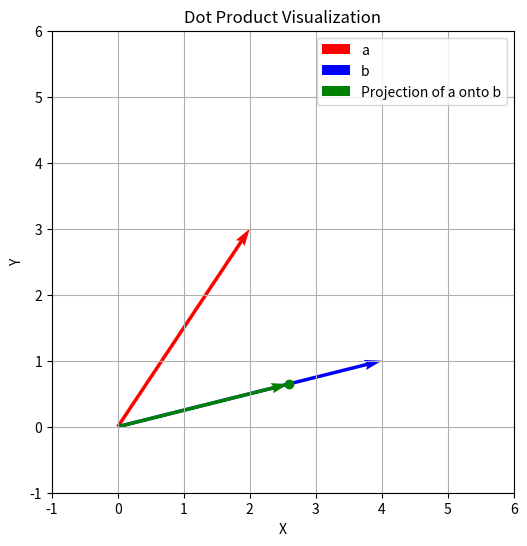

This chart was generated by the following Python code:
import numpy as np

import matplotlib.pyplot as plt

# Define two vectors
a = np.array([2, 3])
b = np.array([4, 1])



# 1. Sum of Products (Algebraic Definition)
print("\n1. Sum of Products (Algebraic Definition):")
print(f"{'aᵢ':>3} {'bᵢ':>3} {'aᵢ × bᵢ':>8}")
print("-" * 18)
for ai, bi in zip(a, b):
    print(f"{ai:>3} {bi:>3} {ai*bi:>8}")
print("-" * 18)
print(f"{'':>3} {'':>3} {np.dot(a, b):>8}")
print(f"Dot product: {np.dot(a, b)}")

# 2. Geometric Interpretation
print("\n2. Geometric Interpretation:")
norm_a = np.linalg.norm(a)
norm_b = np.linalg.norm(b)
cos_theta = np.dot(a, b) / (norm_a * norm_b)
theta_rad = np.arccos(np.clip(cos_theta, -1.0, 1.0))
theta_deg = np.degrees(theta_rad)
print(f"|a| = {norm_a:.3f}, |b| = {norm_b:.3f}")
print(f"cos(θ) = {cos_theta:.3f}, θ = {theta_deg:.2f}°")
print(f"Dot = |a| × |b| × cos(θ) = {norm_a:.3f} × {norm_b:.3f} × {cos_theta:.3f} = {norm_a*norm_b*cos_theta:.3f}")

# 3. Projection
print("\n3. Projection of a onto b:")
b_unit = b / norm_b
proj_length = np.dot(a, b_unit)
proj = proj_length * b_unit
print(f"Unit vector of b: {b_unit}")
print(f"Projection length: {proj_length:.3f}")
print(f"Projection vector: {proj}")

# 4. Matrix Multiplication
print("\n4. Matrix Multiplication:")
a_row = a.reshape(1, -1)
b_col = b.reshape(-1, 1)
print(f"a as row: {a_row}")
print(f"b as column: {b_col}")
print(f"a @ b_col = {a_row @ b_col} (scalar)")

# 5. Orthogonality
print("\n5. Orthogonality:")
if np.isclose(np.dot(a, b), 0):
    print("Vectors are orthogonal (perpendicular).")
else:
    print("Vectors are not orthogonal (dot ≠ 0).")

# 6. Work in Physics
print("\n6. Work in Physics:")
print("If a force vector F moves an object along displacement d, work = F · d.")
print(f"Here, F = {a}, d = {b}, so work = {np.dot(a, b)}")

# 7. Cosine Similarity
print("\n7. Cosine Similarity:")
print(f"cosine_similarity = dot(a, b) / (|a| * |b|) = {cos_theta:.3f}")
print(f"This is the cosine of the angle between the vectors, a measure of their directional similarity.")

# Plot the vectors
plt.figure(figsize=(6,6))
plt.quiver(0, 0, a[0], a[1], angles='xy', scale_units='xy', scale=1, color='r', label='a')
plt.quiver(0, 0, b[0], b[1], angles='xy', scale_units='xy', scale=1, color='b', label='b')

# Draw projection of a onto b
b_unit = b / np.linalg.norm(b)
proj_length = np.dot(a, b_unit)
proj = proj_length * b_unit
plt.quiver(0, 0, proj[0], proj[1], angles='xy', scale_units='xy', scale=1, color='g', label='Projection of a onto b')
plt.scatter([proj[0]], [proj[1]], color='g', marker='o')

plt.xlim(-1, 6)
plt.ylim(-1, 6)
plt.grid()
plt.legend()
plt.title("Dot Product Visualization")
plt.xlabel("X")
plt.ylabel("Y")
plt.gca().set_aspect('equal', adjustable='box')
plt.show()